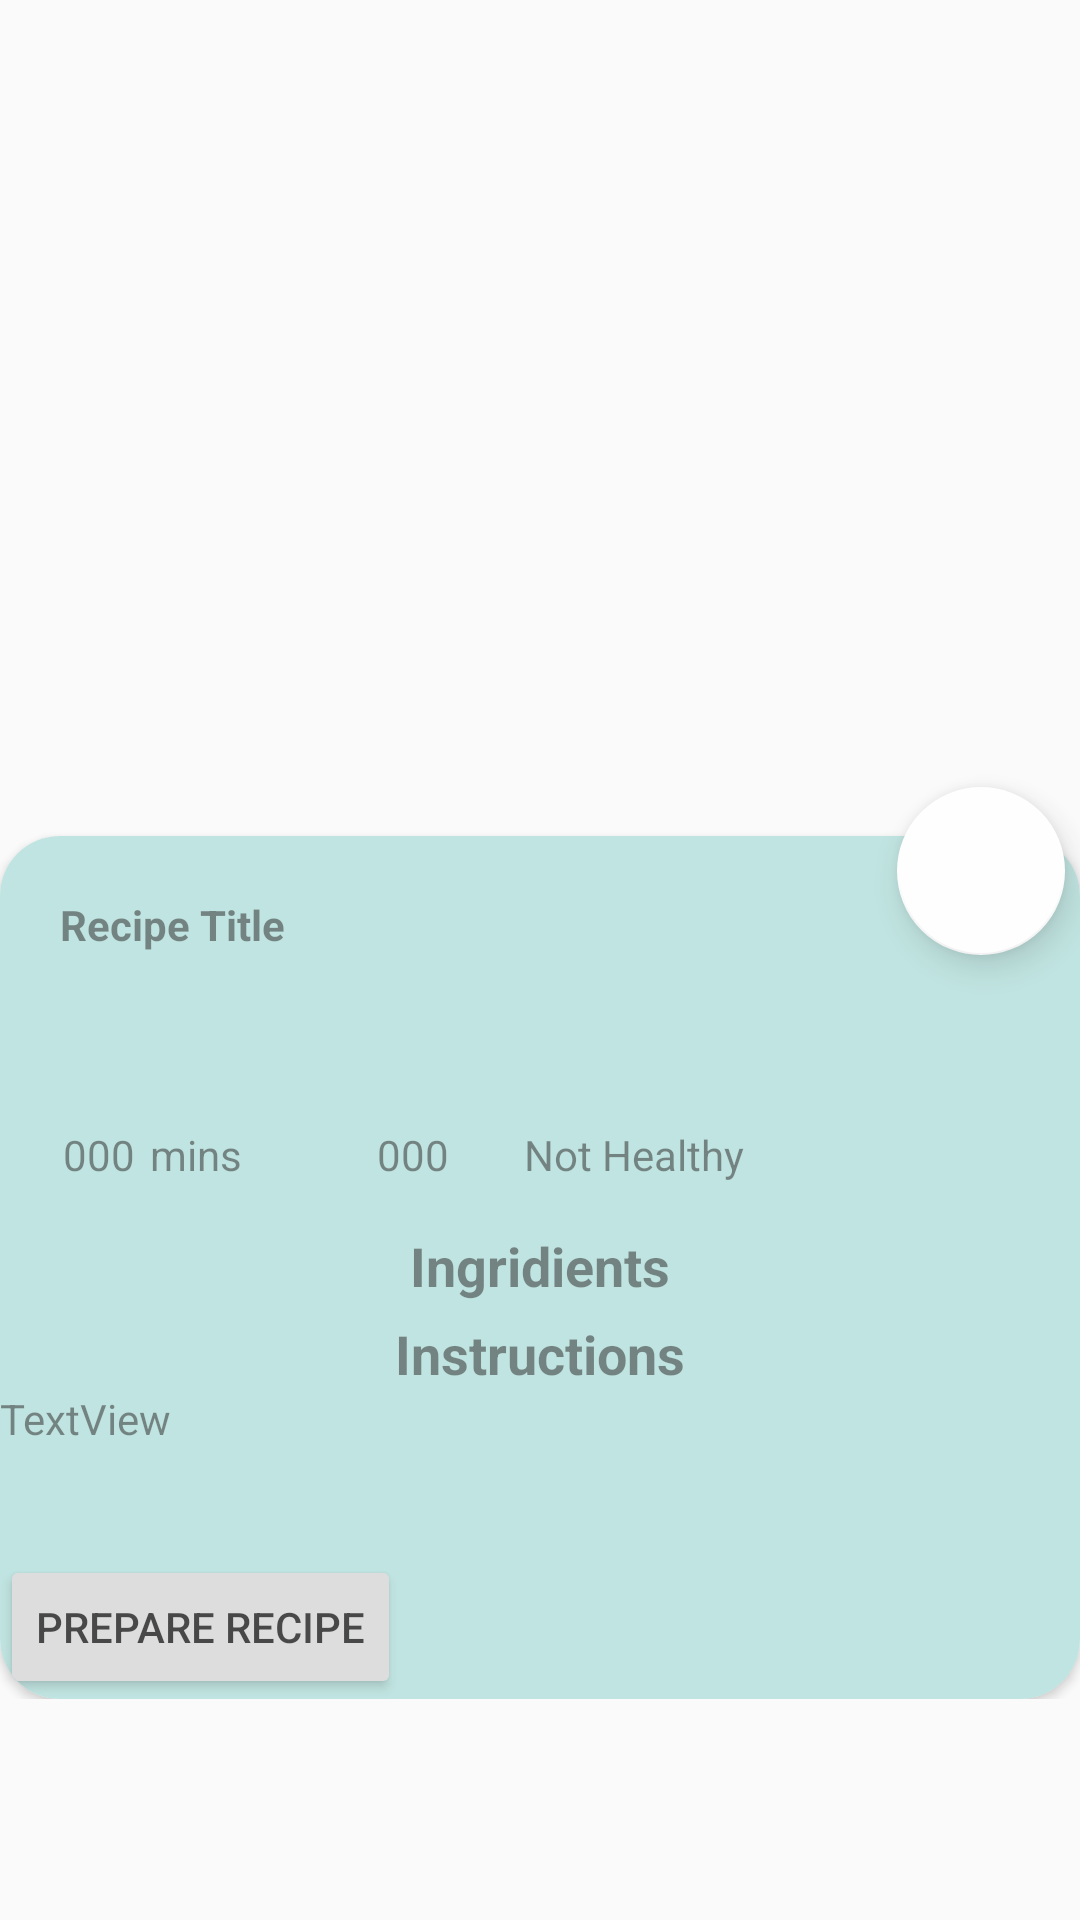

The Android layout XML behind this screen, and the referenced resources:
<!-- AndroidManifest.xml: activity theme AppTheme -->
<!-- res/layout/activity_show_saved_recipe.xml -->
<?xml version="1.0" encoding="utf-8"?>
<androidx.constraintlayout.widget.ConstraintLayout xmlns:android="http://schemas.android.com/apk/res/android"
    xmlns:app="http://schemas.android.com/apk/res-auto"
    xmlns:tools="http://schemas.android.com/tools"
    android:layout_width="match_parent"
    android:layout_height="match_parent"
    android:layoutDirection="ltr"
    tools:context=".activities.RecipeActivity"
    android:background="@drawable/background"
    android:alpha="0.8">

    <ScrollView
        android:layout_width="match_parent"
        android:layout_height="match_parent">

        <LinearLayout
            android:layout_width="match_parent"
            android:layout_height="wrap_content"
            android:gravity="center"
            android:orientation="vertical">

            <ImageView
                android:id="@+id/recipe_img"
                android:layout_width="616dp"
                android:layout_height="287dp"
                android:contentDescription="@+id/recipe_img"
                app:srcCompat="@color/common_google_signin_btn_text_light_pressed" />

            <com.google.android.material.floatingactionbutton.FloatingActionButton
                android:id="@+id/floatingActionButton"
                android:layout_width="wrap_content"
                android:layout_height="wrap_content"
                android:layout_gravity="end"
                android:layout_marginTop="-25dp"
                android:layout_marginEnd="5dp"
                android:layout_marginBottom="10dp"
                android:clickable="true"
                android:focusable="true"
                app:backgroundTint="#FFFFFF"
                app:borderWidth="0.5dp"
                app:srcCompat="@drawable/ic_favorite_border_black_24dp" />

            <androidx.cardview.widget.CardView
                android:layout_width="match_parent"
                android:layout_height="wrap_content"
                android:layout_marginTop="-50dp"
                android:clickable="false"
                app:cardCornerRadius="20dp">

                <LinearLayout
                    android:layout_width="match_parent"
                    android:layout_height="wrap_content"
                    android:orientation="vertical"
                    android:background="#B2DFDB">

                    <TextView
                        android:id="@+id/recipe_title"
                        android:layout_width="match_parent"
                        android:layout_height="66dp"
                        android:layout_marginStart="20dp"
                        android:layout_marginTop="20dp"
                        android:layout_marginEnd="55dp"
                        android:text="@string/recipe_title"
                        android:textStyle="bold" />

                    <androidx.constraintlayout.widget.ConstraintLayout
                        android:layout_width="378dp"
                        android:layout_height="match_parent">

                        <ImageView
                            android:id="@+id/imageView7"
                            android:layout_width="wrap_content"
                            android:layout_height="wrap_content"
                            android:layout_marginStart="16dp"
                            android:layout_marginTop="20dp"
                            android:layout_marginBottom="20dp"
                            android:contentDescription="@string/ready_in_min_img"
                            app:layout_constraintBottom_toBottomOf="parent"
                            app:layout_constraintStart_toStartOf="parent"
                            app:layout_constraintTop_toTopOf="parent"
                            app:layout_constraintVertical_bias="0.166"
                            app:srcCompat="@drawable/ic_timer" />

                        <TextView
                            android:id="@+id/recipe_ready_in"
                            android:layout_width="wrap_content"
                            android:layout_height="wrap_content"
                            android:layout_marginStart="5dp"
                            android:text="@string/_000"
                            app:layout_constraintBottom_toBottomOf="parent"
                            app:layout_constraintStart_toEndOf="@+id/imageView7"
                            app:layout_constraintTop_toTopOf="parent" />

                        <TextView
                            android:id="@+id/textView32"
                            android:layout_width="wrap_content"
                            android:layout_height="wrap_content"
                            android:layout_marginStart="5dp"
                            android:text="@string/mins"
                            app:layout_constraintBottom_toBottomOf="parent"
                            app:layout_constraintStart_toEndOf="@+id/recipe_ready_in"
                            app:layout_constraintTop_toTopOf="parent" />

                        <ImageView
                            android:id="@+id/imageView8"
                            android:layout_width="wrap_content"
                            android:layout_height="wrap_content"
                            android:layout_marginStart="40dp"
                            android:contentDescription="@string/servings"
                            app:layout_constraintBottom_toBottomOf="parent"
                            app:layout_constraintStart_toEndOf="@+id/textView32"
                            app:layout_constraintTop_toTopOf="parent"
                            app:srcCompat="@drawable/ic_restaurant_black_24dp" />

                        <TextView
                            android:id="@+id/recipe_servings"
                            android:layout_width="wrap_content"
                            android:layout_height="wrap_content"
                            android:layout_marginStart="5dp"
                            android:text="@string/_000"
                            app:layout_constraintBottom_toBottomOf="parent"
                            app:layout_constraintStart_toEndOf="@+id/imageView8"
                            app:layout_constraintTop_toTopOf="parent" />

                        <ImageView
                            android:id="@+id/imageView9"
                            android:layout_width="wrap_content"
                            android:layout_height="wrap_content"
                            android:layout_marginStart="20dp"
                            android:contentDescription="@string/health"
                            app:layout_constraintBottom_toBottomOf="parent"
                            app:layout_constraintStart_toEndOf="@+id/recipe_servings"
                            app:layout_constraintTop_toTopOf="parent"
                            app:srcCompat="@drawable/ic_spa_black_24dp" />

                        <TextView
                            android:id="@+id/recipe_healthy"
                            android:layout_width="wrap_content"
                            android:layout_height="wrap_content"
                            android:layout_marginStart="5dp"
                            android:text="@string/not_healthy"
                            app:layout_constraintBottom_toBottomOf="parent"
                            app:layout_constraintStart_toEndOf="@+id/imageView9"
                            app:layout_constraintTop_toTopOf="parent" />

                        <ImageView
                            android:id="@+id/recipe_vegetarian"
                            android:layout_width="41dp"
                            android:layout_height="38dp"
                            android:layout_marginStart="8dp"
                            android:contentDescription="@string/vegetarian"
                            app:layout_constraintBottom_toBottomOf="parent"
                            app:layout_constraintEnd_toEndOf="parent"
                            app:layout_constraintStart_toEndOf="@+id/recipe_healthy"
                            app:layout_constraintTop_toTopOf="parent"
                            app:srcCompat="@drawable/nonvegeterian" />
                    </androidx.constraintlayout.widget.ConstraintLayout>

                    <TextView
                        android:id="@+id/textView_ingredients"
                        android:layout_width="match_parent"
                        android:layout_height="wrap_content"
                        android:layout_marginTop="5dp"
                        android:gravity="center"
                        android:text="@string/ingridients"
                        android:textSize="18sp"
                        android:textStyle="bold" />

                    <androidx.recyclerview.widget.RecyclerView
                        android:id="@+id/recipe_ingredients_rv"
                        android:layout_width="match_parent"
                        android:layout_height="wrap_content" />

                    <TextView
                        android:id="@+id/textView39"
                        android:layout_width="match_parent"
                        android:layout_height="wrap_content"
                        android:layout_marginTop="5dp"
                        android:gravity="center"
                        android:text="@string/instructions"
                        android:textSize="18sp"
                        android:textStyle="bold" />

                    <TextView
                        android:id="@+id/recipe_instructions"
                        android:layout_width="match_parent"
                        android:layout_height="wrap_content"
                        android:layout_marginBottom="20dp"
                        android:text="TextView" />

                    <Button
                        android:id="@+id/prepare_recipe_button"
                        android:layout_width="wrap_content"
                        android:layout_height="wrap_content"
                        android:text="Prepare Recipe"
                        android:layout_marginTop="16dp"
                        android:onClick="prepareRecipe" />


                </LinearLayout>
            </androidx.cardview.widget.CardView>
        </LinearLayout>
    </ScrollView>
</androidx.constraintlayout.widget.ConstraintLayout>
<!-- resources referenced by this layout -->
<resources>
  <color name="common_google_signin_btn_text_light_pressed">#DE000000</color>
  <string name="_000">000</string>
  <string name="health">health</string>
  <string name="ingridients">Ingridients</string>
  <string name="instructions">Instructions</string>
  <string name="mins">mins</string>
  <string name="not_healthy">Not Healthy</string>
  <string name="ready_in_min_img">ready in min img</string>
  <string name="recipe_title">Recipe Title</string>
  <string name="servings">Servings</string>
  <string name="vegetarian">vegetarian</string>
  <style name="AppTheme" parent="Theme.AppCompat.Light.NoActionBar">
          <item name="windowActionBar">false</item>
          <item name="windowNoTitle">true</item>
  
  
      </style>
</resources>
